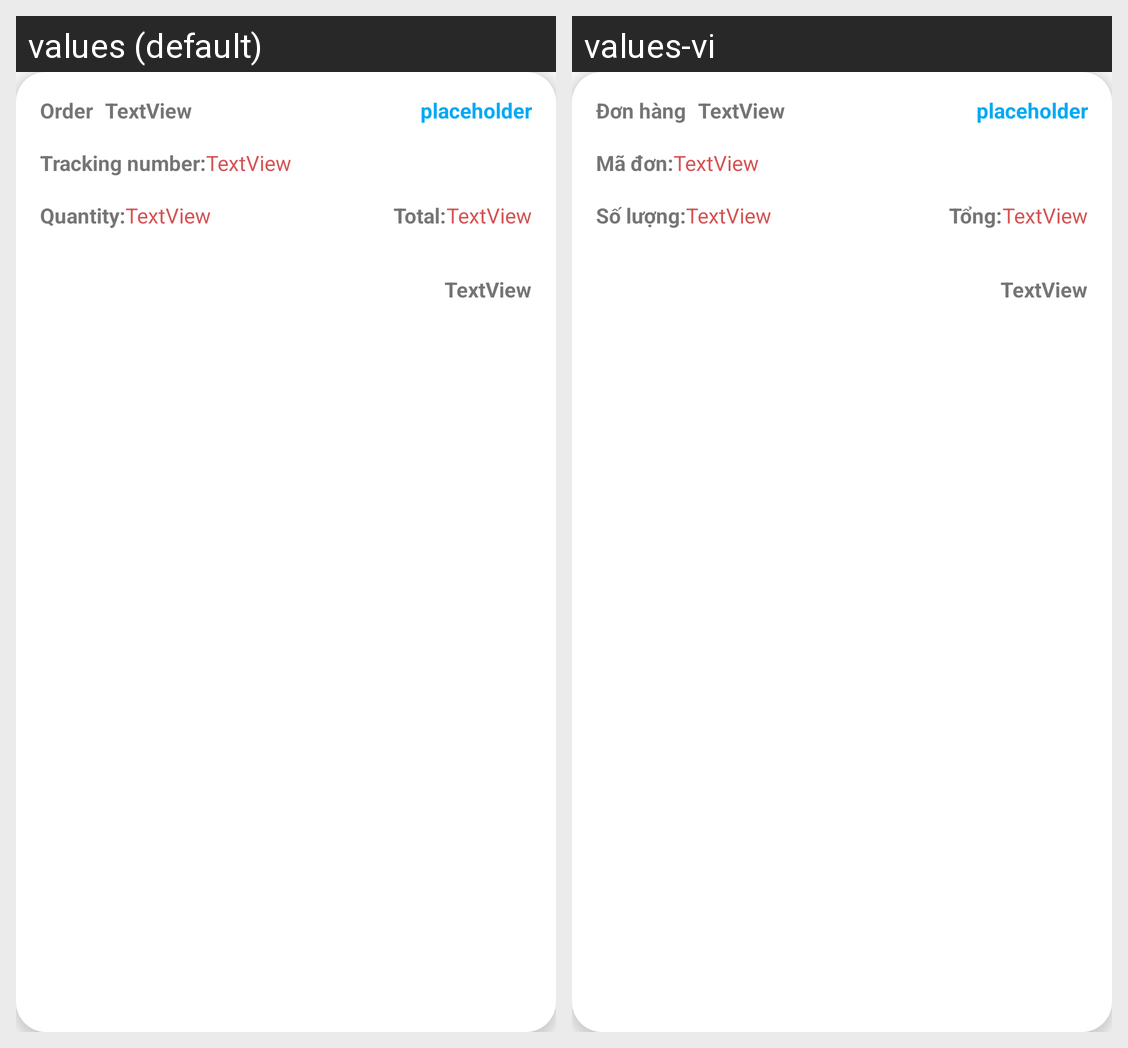

Strings drawn on this Android screen and how each of the app's shown locales translates them:
Android screen res/layout/my_order_item.xml rendered under 2 locales, left to right: values (default), values-vi. Device: Nexus 5 (rendered at 1080×1920; each locale shown at half size, 540×960, under a caption strip naming it); theme Theme.Booklette.
Strings drawn on this screen, with the default value and each locale's value (text and hints the layout hard-codes, and strings that could not be matched under every locale, appear in the picture but are not listed):

order_item_order
  values: Order
  values-vi: Đơn hàng

order_item_tracking_number
  values: Tracking number:
  values-vi: Mã đơn:

order_item_quantity
  values: Quantity:
  values-vi: Số lượng:

order_item_total
  values: Total:
  values-vi: Tổng:
